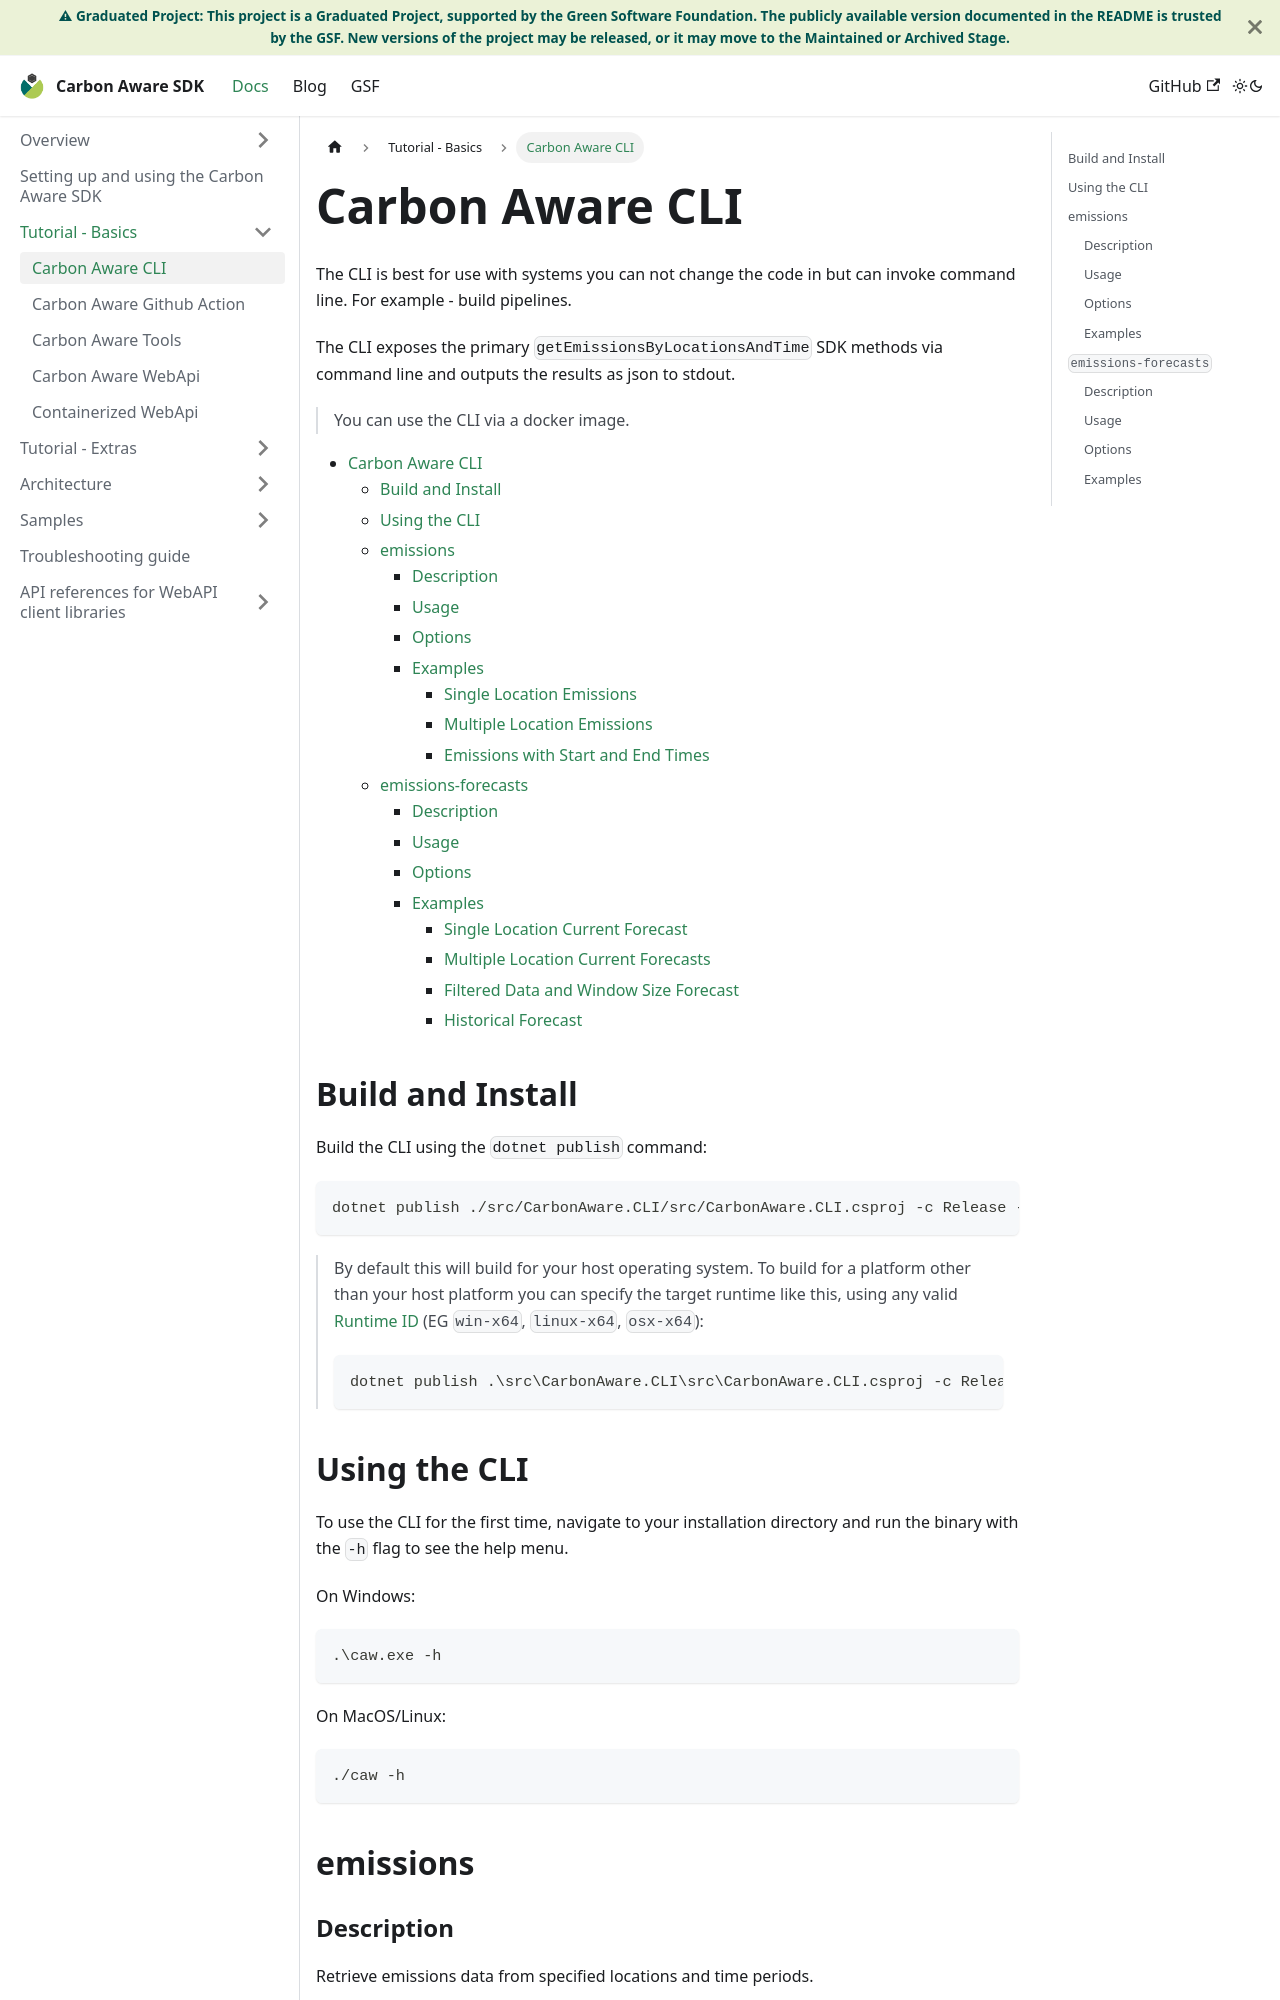

repository: Green-Software-Foundation/carbon-aware-sdk · page: docs/tutorial-basics/carbon-aware-cli.html · generator: docusaurus

# Carbon Aware CLI

The CLI is best for use with systems you can not change the code in but can
invoke command line. For example - build pipelines.

The CLI exposes the primary `getEmissionsByLocationsAndTime` SDK methods via
command line and outputs the results as json to stdout.

> You can use the CLI via a docker image.

- [Carbon Aware CLI](#carbon-aware-cli)
  - [Build and Install](#build-and-install)
  - [Using the CLI](#using-the-cli)
  - [emissions](#emissions)
    - [Description](#description)
    - [Usage](#usage)
    - [Options](#options)
    - [Examples](#examples)
      - [Single Location Emissions](#single-location-emissions)
      - [Multiple Location Emissions](#multiple-location-emissions)
      - [Emissions with Start and End Times](#emissions-with-start-and-end-times)
  - [emissions-forecasts](#emissions-forecasts)
    - [Description](#description)
    - [Usage](#usage)
    - [Options](#options)
    - [Examples](#examples)
      - [Single Location Current Forecast](#single-location-current-forecast)
      - [Multiple Location Current Forecasts](#multiple-location-current-forecasts)
      - [Filtered Data and Window Size Forecast](#filtered-data-and-window-size-forecast)
      - [Historical Forecast](#historical-forecast)
